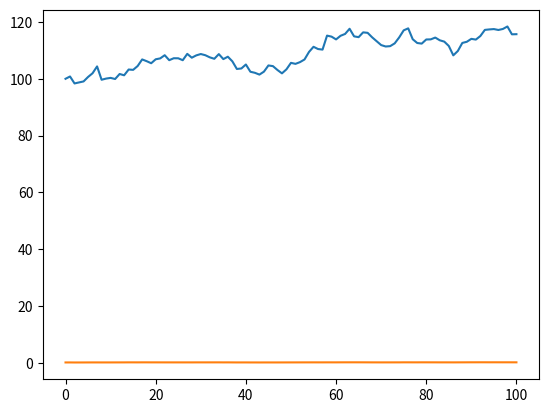

Here is the Python script that generated this plot:
import numpy as np
import matplotlib.pyplot as plt
from scipy.stats import norm

def generate_paths_with_interest(S0, nsims, nsteps, K, sigmaS, T, R0, sigmaR, gamma, alpha):
    dt = T / nsteps
    AssetPaths = np.zeros((nsims, nsteps + 1))
    InterestPaths = np.zeros((nsims, nsteps + 1))

    AssetPaths[:, 0] = S0
    InterestPaths[:, 0] = R0

    W1 = np.random.randn(nsims, nsteps)
    W2 = rho * W1 + np.sqrt(1 - rho ** 2) * np.random.randn(nsims, nsteps)
    sigmaRdt = sigmaS * np.sqrt(dt)
    gammadt = gamma * (1 - np.exp(-alpha * dt))

    for i in range(0, nsims):
        for j in range(0, nsteps):
            InterestPaths[i, j + 1] = InterestPaths[i, j] * np.exp(-alpha * dt) \
                                      + gammadt + sigmaR * np.sqrt((1 - np.exp(-2 * alpha * dt)) / (2 * alpha)) * W1[
                i, j]

            AssetPaths[i, j + 1] = AssetPaths[i, j] * np.exp(
                (InterestPaths[i, j] - 0.5 * sigmaS ** 2) * dt + sigmaRdt * W2[i, j])
            
    return InterestPaths.T, AssetPaths.T


def generate_asset_paths_no_interest(S0, r, sigmaS, T, nsteps, nsims):
    dt = T / nsteps
    # Generate potential paths
    assetpaths = S0 * np.ones([nsteps, nsims]) * np.cumprod(
        np.exp((r - sigmaS * sigmaS / 2) * dt + sigmaS * np.sqrt(dt) * np.random.randn(nsteps, nsims)), 0)
    return assetpaths

def geoAsianOpt(S0, sigma, K, r, T, steps):
    #This is a closed form solution for geometric Asian options
    #
    #S0 = Current price of underlying asset
    #sigma = Volatility
    #K = Strike price
    #r = Risk-free rate
    #T = Time to maturity\
    #steps = # of time steps
    Nt = T * steps

    adj_sigma = sigma * np.sqrt((2 * Nt + 1) / (6 * (Nt + 1)))

    rho = 0.5 * (r - (sigma ** 2) * 0.5 + adj_sigma ** 2)

    d1 = (np.log(S0 / K) + (rho + 0.5 * adj_sigma ** 2) * T) / (adj_sigma * np.sqrt(T))
    d2 = (np.log(S0 / K) + (rho - 0.5 * adj_sigma ** 2) * T) / (adj_sigma * np.sqrt(T))

    price_call = np.exp(-r * T) * (S0 * np.exp(rho * T) * norm.cdf(d1) - K * norm.cdf(d2))
    price_put = np.exp(-r * T) * (K * norm.cdf(-d2) - S0 * np.exp(rho * T) * norm.cdf(-d1))

    return price_call, price_put

def european_option_simulation(S0, K, r, T, sigma, nsims):
    nuT = (r - 0.5 * sigma - 2) * T
    siT = sigma * np.sqrt(T) 
    DiscPayoff = np.exp(-r*T) * max(0, (S0*np.exp(nuT+siT*np.random.randn(nsims, 1)-K)))
    Price = np.mean(DiscPayoff)
    
    return Price
    
    
def SimulateOrnsteinUhlenbeck(S0, mu, sigma, _lambda, deltat, t):
    # NOT WORKING YET!!!
    periods = np.floor(t / deltat)
    S = np.zeros([periods, 1])
    S[0] = S0
    exp_minus_lambda_deltat = np.exp(-_lambda * deltat)


    # Calculate the random term.
    if (_lambda == 0):
        # Handle the case of lambda = 0 i.e. no mean reversion.
        dWt = np.sqrt(deltat) * np.randn(periods, 1)
    else:
        dWt = np.sqrt((1 - np.exp(-2 * _lambda * deltat)) / (2 * _lambda)) * np.random.randn(periods, 1)
        
        # And iterate through time calculating each price.
        for t in np.linspace(2,1,periods):
            S[t] = S[t - 1] * exp_minus_lambda_deltat + mu * (1 - exp_minus_lambda_deltat) + sigma * dWt[t]
            # OPTIM Note : % Precalculating all dWt's rather than one-per loop makes this function
            # approx 50% faster. Useful for Monte-Carlo simulations.
            # OPTIM Note : calculating exp(-lambda*deltat) makes it roughly 50% faster
            # again.
            # OPTIM Note : this is only about 25% slower than the rough calculation
            # without the exp correction.      
    return S

# Set up parameters for Asian Options:
S0 = 100  # Price of underlying today
K = 90  # Strike at expiry
sigmaS = 0.15  # expected vol.
T = 1
nsteps = 100
nsims = 1 # Number of simulated paths
r = 0.15

# Set up parameters for UO model in stochastic interest rate:
R0 = 0.15  # initial value
sigmaR = 0.05  # volatility
gamma = 0.15  # long term mean
alpha = 2  # rate of mean reversion

rho = 0.5
dt = T / nsteps


S = generate_asset_paths_no_interest(S0, r, sigmaS, T, nsteps, nsims)
R, S = generate_paths_with_interest(S0, nsims, nsteps, K, sigmaS, T, R0, sigmaR, gamma, alpha)
plt.plot(S)
plt.show()
plt.plot(R)
plt.show()
